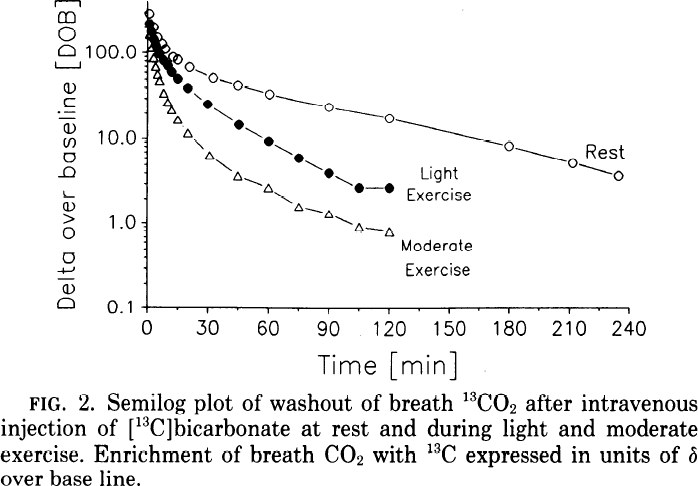

Source data for this figure (header and first rows):
study	n	exercise	time	dob
Barstow1990	6	Rest	1.02	285.5
Barstow1990	6	Rest	3.53	200.7
Barstow1990	6	Rest	5.20	153.1
Barstow1990	6	Rest	7.53	127.8
Barstow1990	6	Rest	9.03	109.6
Barstow1990	6	Rest	12.53	89.85
Barstow1990	6	Rest	15.52	83.61
Barstow1990	6	Rest	21.01	69.19
Barstow1990	6	Rest	32.81	50.49
Barstow1990	6	Rest	45.45	40.70
Barstow1990	6	Rest	61.40	31.94
Barstow1990	6	Rest	90.64	22.52
Barstow1990	6	Rest	120.7	16.77
Barstow1990	6	Rest	180.7	7.83
Barstow1990	6	Rest	211.9	5.09
Barstow1990	6	Rest	235.1	3.59
Barstow1990	6	Light Exercise	0.87	215.7
Barstow1990	6	Light Exercise	2.04	172.1
Barstow1990	6	Light Exercise	3.38	137.3
Barstow1990	6	Light Exercise	4.38	116.7
Barstow1990	6	Light Exercise	5.55	96.51
Barstow1990	6	Light Exercise	7.88	81.30
Barstow1990	6	Light Exercise	9.88	73.62
Barstow1990	6	Light Exercise	12.21	58.21
Barstow1990	6	Light Exercise	15.21	49.04
Barstow1990	6	Light Exercise	20.20	37.75
Barstow1990	6	Light Exercise	29.85	24.49
Barstow1990	6	Light Exercise	45.82	14.26
Barstow1990	6	Light Exercise	60.62	8.93
Barstow1990	6	Light Exercise	75.58	5.74
Barstow1990	6	Light Exercise	90.71	3.86
Barstow1990	6	Light Exercise	106	2.55
Barstow1990	6	Light Exercise	121	2.56
Barstow1990	6	Moderate Exercise	2.06	112.5
Barstow1990	6	Moderate Exercise	3.06	83.49
Barstow1990	6	Moderate Exercise	4.40	66.61
Barstow1990	6	Moderate Exercise	4.91	53.14
Barstow1990	6	Moderate Exercise	5.91	44.75
Barstow1990	6	Moderate Exercise	8.42	32.33
Barstow1990	6	Moderate Exercise	10.09	25.33
Barstow1990	6	Moderate Exercise	12.25	20.96
Barstow1990	6	Moderate Exercise	15.09	15.55
Barstow1990	6	Moderate Exercise	20.42	10.74
Barstow1990	6	Moderate Exercise	30.90	5.87
Barstow1990	6	Moderate Exercise	45.04	3.39
Barstow1990	6	Moderate Exercise	60.50	2.49
Barstow1990	6	Moderate Exercise	75.80	1.47
Barstow1990	6	Moderate Exercise	90.42	1.21
Barstow1990	6	Moderate Exercise	105.5	0.86
Barstow1990	6	Moderate Exercise	121	0.75
